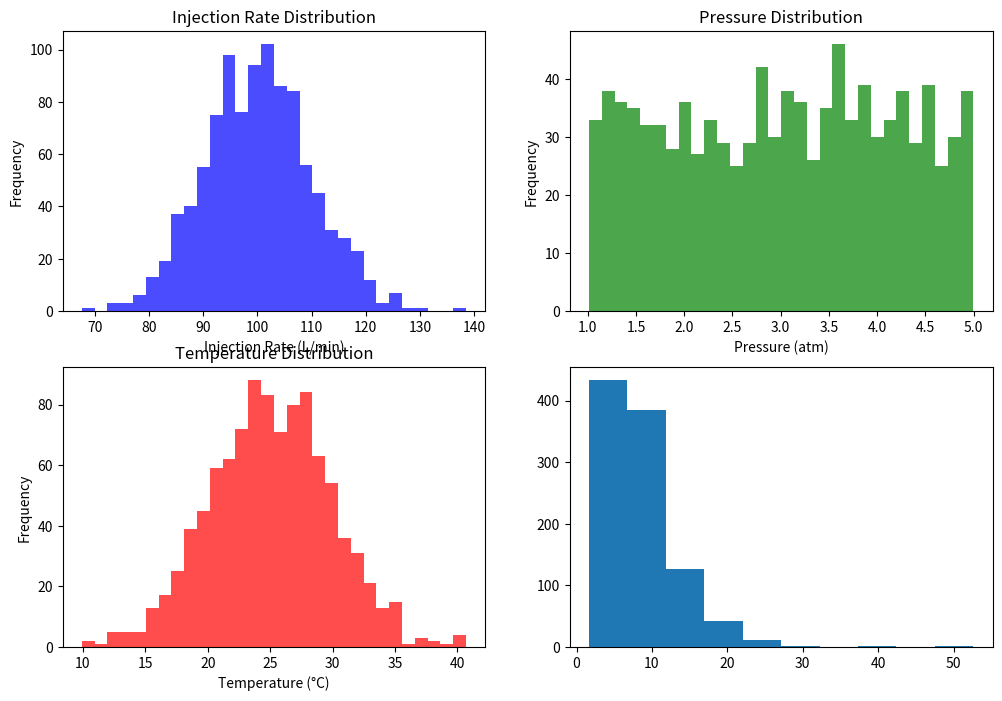

Recreate this plot in Python.
import numpy as np
import pandas as pd
import matplotlib.pyplot as plt

# Set random seed for reproducibility
np.random.seed(42)

# Define parameters for the simulation
num_simulations = 1000

# Injection rate (liters per minute) - Normal distribution
injection_rate_mean = 100
injection_rate_std = 10

# Pressure (atmospheres) - Uniform distribution
pressure_min = 1
pressure_max = 5

# Temperature (Celsius) - Normal distribution
temperature_mean = 25
temperature_std = 5

# Geological permeability (mD) - Log-normal distribution
permeability_mean = 2
permeability_std = 0.5

# Generate random samples for each parameter
injection_rates = np.random.normal(injection_rate_mean, injection_rate_std, num_simulations)
pressures = np.random.uniform(pressure_min, pressure_max, num_simulations)
temperatures = np.random.normal(temperature_mean, temperature_std, num_simulations)
permeabilities = np.random.lognormal(permeability_mean, permeability_std, num_simulations)

# Create a DataFrame to store the results
results_df = pd.DataFrame({
    'Injection Rate': injection_rates,
    'Pressure': pressures,
    'Temperature': temperatures,
    'Permeability': permeabilities
})

# Display the head of the results DataFrame
print(results_df.head())

# Plot histograms of the parameters
plt.figure(figsize=(12, 8))
plt.subplot(2, 2, 1)
plt.hist(results_df['Injection Rate'], bins=30, color='blue', alpha=0.7)
plt.title('Injection Rate Distribution')
plt.xlabel('Injection Rate (L/min)')
plt.ylabel('Frequency')

plt.subplot(2, 2, 2)
plt.hist(results_df['Pressure'], bins=30, color='green', alpha=0.7)
plt.title('Pressure Distribution')
plt.xlabel('Pressure (atm)')
plt.ylabel('Frequency')

plt.subplot(2, 2, 3)
plt.hist(results_df['Temperature'], bins=30, color='red', alpha=0.7)
plt.title('Temperature Distribution')
plt.xlabel('Temperature (°C)')
plt.ylabel('Frequency')

plt.subplot(2, 2, 4)
plt.hist(results_df['Permeability'])

